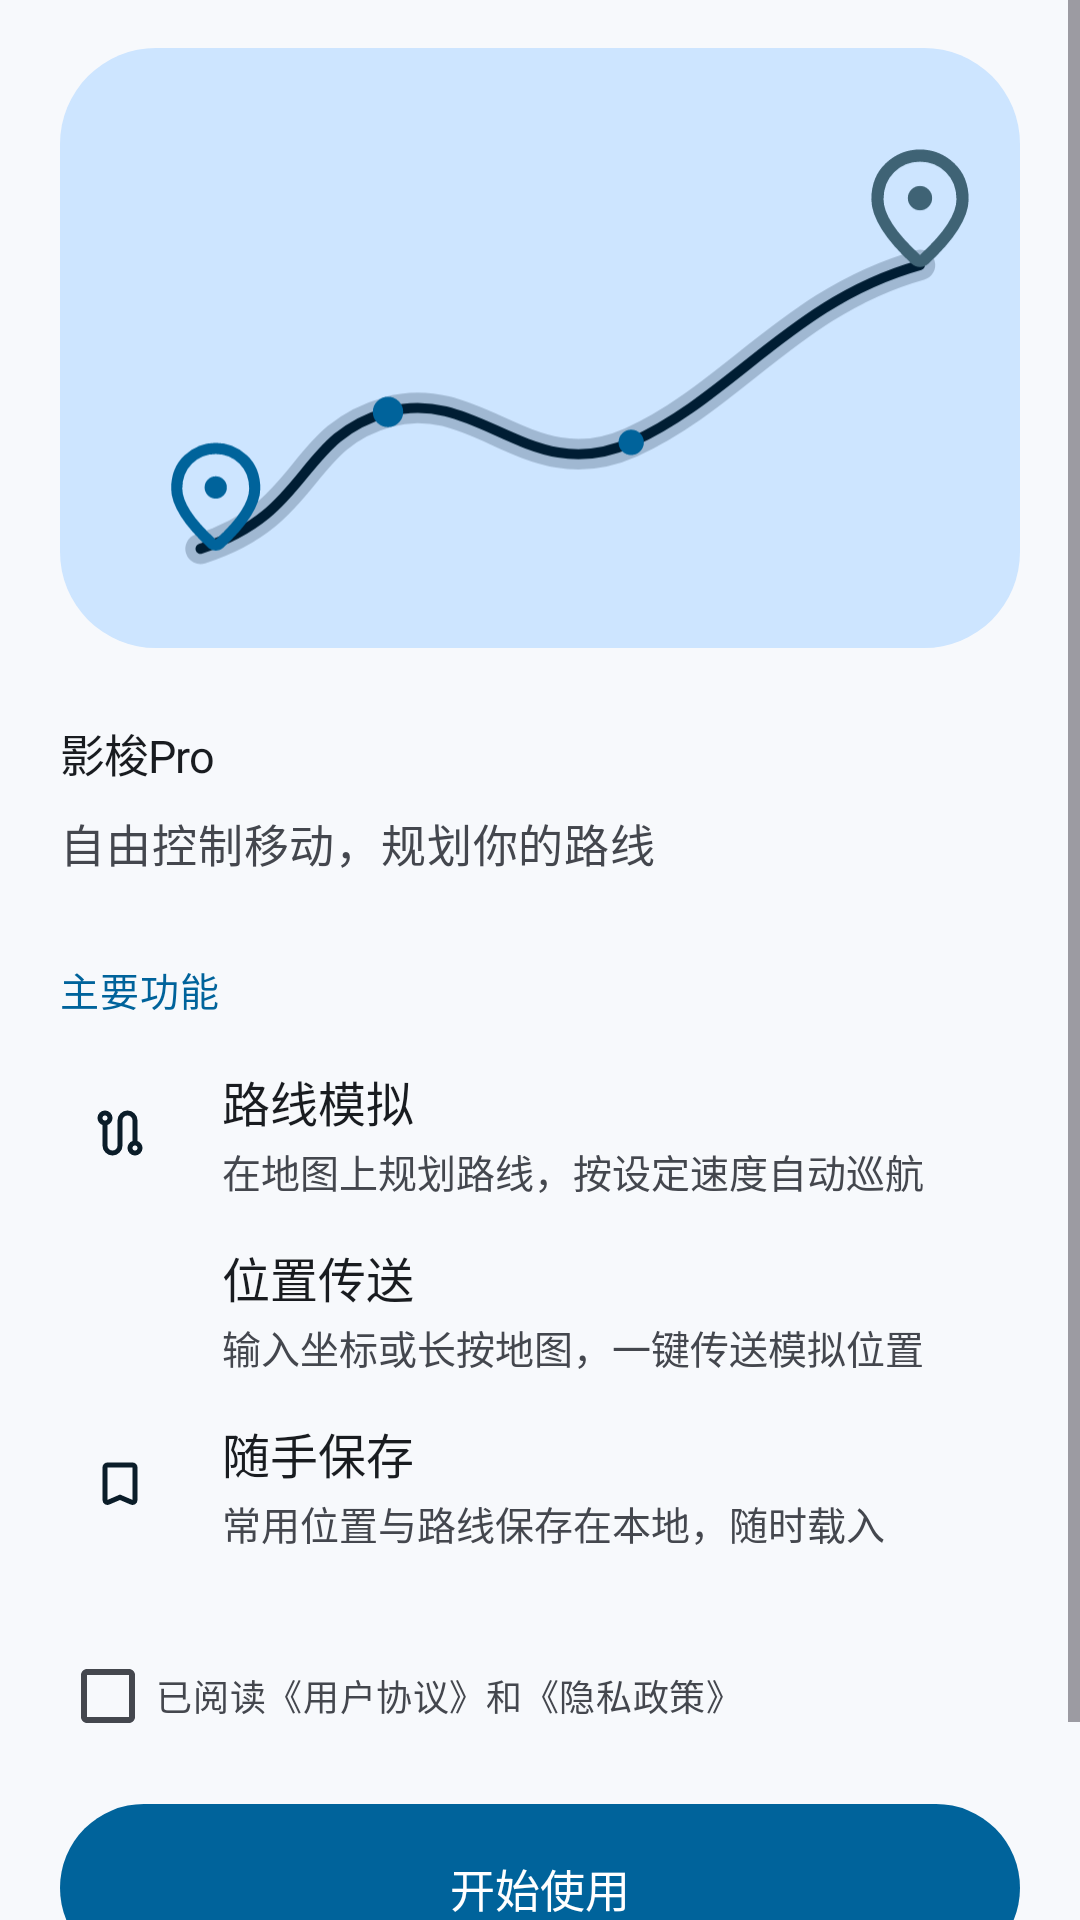

The Android layout XML behind this screen, and the referenced resources:
<!-- AndroidManifest.xml: activity theme AppTheme.NoActionBar.Welcome -->
<!-- res/layout/activity_welcome.xml -->
<?xml version="1.0" encoding="utf-8"?>
<ScrollView xmlns:android="http://schemas.android.com/apk/res/android"
    xmlns:app="http://schemas.android.com/apk/res-auto"
    android:layout_width="match_parent"
    android:layout_height="match_parent"
    android:background="@color/surface"
    android:clipToPadding="false"
    android:fillViewport="true">

    <LinearLayout
        android:layout_width="match_parent"
        android:layout_height="wrap_content"
        android:orientation="vertical"
        android:paddingStart="20dp"
        android:paddingTop="16dp"
        android:paddingEnd="20dp"
        android:paddingBottom="28dp">

        <FrameLayout
            android:layout_width="match_parent"
            android:layout_height="200dp"
            android:background="@drawable/bg_welcome_hero">

            <ImageView
                android:layout_width="match_parent"
                android:layout_height="match_parent"
                android:contentDescription="@null"
                android:importantForAccessibility="no"
                android:paddingStart="8dp"
                android:paddingTop="20dp"
                android:paddingEnd="8dp"
                android:paddingBottom="8dp"
                android:scaleType="centerInside"
                app:srcCompat="@drawable/img_welcome_route" />

        </FrameLayout>

        <TextView
            android:layout_width="match_parent"
            android:layout_height="wrap_content"
            android:layout_marginTop="24dp"
            android:text="@string/welcome_title"
            android:textAppearance="@style/TextAppearance.App.Display" />

        <TextView
            android:layout_width="match_parent"
            android:layout_height="wrap_content"
            android:layout_marginTop="8dp"
            android:text="@string/welcome_subtitle"
            android:textAppearance="@style/TextAppearance.App.Body"
            android:textColor="@color/on_surface_variant" />

        <TextView
            android:layout_width="match_parent"
            android:layout_height="wrap_content"
            android:layout_marginTop="28dp"
            android:fontFamily="sans-serif-medium"
            android:letterSpacing="0.02"
            android:text="@string/pages_welcome_features_title"
            android:textColor="?attr/colorPrimary"
            android:textSize="@dimen/text_label" />

        <LinearLayout
            android:layout_width="match_parent"
            android:layout_height="wrap_content"
            android:layout_marginTop="16dp"
            android:gravity="center_vertical"
            android:orientation="horizontal">

            <FrameLayout
                android:layout_width="40dp"
                android:layout_height="40dp"
                android:background="@drawable/bg_pref_icon">

                <ImageView
                    android:layout_width="20dp"
                    android:layout_height="20dp"
                    android:layout_gravity="center"
                    android:contentDescription="@null"
                    android:importantForAccessibility="no"
                    app:srcCompat="@drawable/ic_route"
                    app:tint="?attr/colorOnSecondaryContainer" />
            </FrameLayout>

            <LinearLayout
                android:layout_width="0dp"
                android:layout_height="wrap_content"
                android:layout_weight="1"
                android:orientation="vertical"
                android:paddingStart="14dp">

                <TextView
                    android:layout_width="match_parent"
                    android:layout_height="wrap_content"
                    android:fontFamily="sans-serif-medium"
                    android:text="@string/pages_welcome_feature_route_title"
                    android:textColor="@color/on_surface"
                    android:textSize="16sp" />

                <TextView
                    android:layout_width="match_parent"
                    android:layout_height="wrap_content"
                    android:layout_marginTop="2dp"
                    android:fontFamily="sans-serif"
                    android:text="@string/pages_welcome_feature_route_body"
                    android:textColor="@color/on_surface_variant"
                    android:textSize="@dimen/text_label" />
            </LinearLayout>
        </LinearLayout>

        <LinearLayout
            android:layout_width="match_parent"
            android:layout_height="wrap_content"
            android:layout_marginTop="14dp"
            android:gravity="center_vertical"
            android:orientation="horizontal">

            <FrameLayout
                android:layout_width="40dp"
                android:layout_height="40dp"
                android:background="@drawable/bg_pref_icon">

                <ImageView
                    android:layout_width="20dp"
                    android:layout_height="20dp"
                    android:layout_gravity="center"
                    android:contentDescription="@null"
                    android:importantForAccessibility="no"
                    app:srcCompat="@drawable/ic_near_me"
                    app:tint="?attr/colorOnSecondaryContainer" />
            </FrameLayout>

            <LinearLayout
                android:layout_width="0dp"
                android:layout_height="wrap_content"
                android:layout_weight="1"
                android:orientation="vertical"
                android:paddingStart="14dp">

                <TextView
                    android:layout_width="match_parent"
                    android:layout_height="wrap_content"
                    android:fontFamily="sans-serif-medium"
                    android:text="@string/pages_welcome_feature_teleport_title"
                    android:textColor="@color/on_surface"
                    android:textSize="16sp" />

                <TextView
                    android:layout_width="match_parent"
                    android:layout_height="wrap_content"
                    android:layout_marginTop="2dp"
                    android:fontFamily="sans-serif"
                    android:text="@string/pages_welcome_feature_teleport_body"
                    android:textColor="@color/on_surface_variant"
                    android:textSize="@dimen/text_label" />
            </LinearLayout>
        </LinearLayout>

        <LinearLayout
            android:layout_width="match_parent"
            android:layout_height="wrap_content"
            android:layout_marginTop="14dp"
            android:gravity="center_vertical"
            android:orientation="horizontal">

            <FrameLayout
                android:layout_width="40dp"
                android:layout_height="40dp"
                android:background="@drawable/bg_pref_icon">

                <ImageView
                    android:layout_width="20dp"
                    android:layout_height="20dp"
                    android:layout_gravity="center"
                    android:contentDescription="@null"
                    android:importantForAccessibility="no"
                    app:srcCompat="@drawable/ic_bookmark"
                    app:tint="?attr/colorOnSecondaryContainer" />
            </FrameLayout>

            <LinearLayout
                android:layout_width="0dp"
                android:layout_height="wrap_content"
                android:layout_weight="1"
                android:orientation="vertical"
                android:paddingStart="14dp">

                <TextView
                    android:layout_width="match_parent"
                    android:layout_height="wrap_content"
                    android:fontFamily="sans-serif-medium"
                    android:text="@string/pages_welcome_feature_save_title"
                    android:textColor="@color/on_surface"
                    android:textSize="16sp" />

                <TextView
                    android:layout_width="match_parent"
                    android:layout_height="wrap_content"
                    android:layout_marginTop="2dp"
                    android:fontFamily="sans-serif"
                    android:text="@string/pages_welcome_feature_save_body"
                    android:textColor="@color/on_surface_variant"
                    android:textSize="@dimen/text_label" />
            </LinearLayout>
        </LinearLayout>

        <com.google.android.material.checkbox.MaterialCheckBox
            android:id="@+id/check_agreement"
            android:layout_width="match_parent"
            android:layout_height="wrap_content"
            android:layout_marginTop="24dp"
            android:fontFamily="sans-serif"
            android:gravity="center_vertical"
            android:lineSpacingExtra="2dp"
            android:minHeight="48dp"
            android:text="@string/app_agreement_privacy"
            android:textColor="@color/on_surface_variant"
            android:textSize="@dimen/text_caption" />

        <com.google.android.material.button.MaterialButton
            android:id="@+id/startButton"
            style="@style/Widget.App.Button"
            android:layout_width="match_parent"
            android:layout_height="56dp"
            android:layout_marginTop="12dp"
            android:text="@string/welcome_btn_txt"
            android:textAllCaps="false"
            android:textSize="@dimen/text_button"
            app:cornerRadius="@dimen/radius_control" />

        <TextView
            android:id="@+id/welcome_version"
            android:layout_width="match_parent"
            android:layout_height="wrap_content"
            android:layout_marginTop="12dp"
            android:fontFamily="sans-serif"
            android:gravity="center"
            android:textColor="@color/muted"
            android:textSize="@dimen/text_caption" />
    </LinearLayout>
</ScrollView>
<!-- resources referenced by this layout -->
<resources>
  <color name="muted">@color/on_surface_variant</color>
  <color name="on_surface">#191C20</color>
  <color name="on_surface_variant">#44474E</color>
  <color name="surface">#F7F9FC</color>
  <dimen name="radius_control">28dp</dimen>
  <dimen name="text_button">15sp</dimen>
  <dimen name="text_caption">12sp</dimen>
  <dimen name="text_label">13sp</dimen>
  <string name="app_agreement_privacy">已阅读《用户协议》和《隐私政策》</string>
  <string name="pages_welcome_feature_route_body">在地图上规划路线，按设定速度自动巡航</string>
  <string name="pages_welcome_feature_route_title">路线模拟</string>
  <string name="pages_welcome_feature_save_body">常用位置与路线保存在本地，随时载入</string>
  <string name="pages_welcome_feature_save_title">随手保存</string>
  <string name="pages_welcome_feature_teleport_body">输入坐标或长按地图，一键传送模拟位置</string>
  <string name="pages_welcome_feature_teleport_title">位置传送</string>
  <string name="pages_welcome_features_title">主要功能</string>
  <string name="welcome_btn_txt">开始使用</string>
  <string name="welcome_subtitle">自由控制移动，规划你的路线</string>
  <string name="welcome_title">影梭Pro</string>
  <style name="AppTheme.NoActionBar.Welcome" parent="AppTheme.NoActionBar">
          <item name="android:statusBarColor">@color/background</item>
          <item name="android:navigationBarColor">@color/background</item>
      </style>
  <color name="primary_container">#CDE5FF</color>
  <dimen name="text_body">15sp</dimen>
  <dimen name="text_display">40sp</dimen>
  <style name="AppTheme.NoActionBar" parent="AppTheme">
          <item name="windowActionBar">false</item>
          <item name="windowNoTitle">true</item>
      </style>
  <color name="background">#F7F9FC</color>
  <color name="primary">#00639B</color>
  <color name="on_primary">#FFFFFF</color>
  <color name="on_primary_container">#001D33</color>
  <color name="secondary">#4F616E</color>
  <color name="on_secondary">#FFFFFF</color>
  <color name="secondary_container">#D2E5F4</color>
  <color name="on_secondary_container">#0B1D29</color>
  <color name="tertiary">#3F6375</color>
  <color name="on_tertiary">#FFFFFF</color>
  <color name="tertiary_container">#C2E8FC</color>
  <color name="on_tertiary_container">#001F2A</color>
  <color name="error">#BA1A1A</color>
  <color name="on_error">#FFFFFF</color>
  <color name="error_container">#FFDAD6</color>
  <color name="on_error_container">#410002</color>
  <color name="surface_container_high">#E2E7EF</color>
  <color name="outline">#74777D</color>
  <color name="on_background">#191C20</color>
  <style name="ThemeOverlay.App.BottomSheetDialog" parent="ThemeOverlay.Material3.BottomSheetDialog">
          <item name="bottomSheetStyle">@style/Widget.App.BottomSheet</item>
      </style>
  <style name="ShapeAppearanceOverlay.App.Dialog" parent="">
          <item name="cornerFamily">rounded</item>
          <item name="cornerSize">@dimen/radius_sheet</item>
      </style>
  <color name="surface_container_low">#F1F4F9</color>
  <style name="AppPreference" parent="@style/Preference.Material">
          <item name="android:layout">@layout/preference_row</item>
      </style>
  <style name="AppPreference.EditText" parent="@style/Preference.DialogPreference.EditTextPreference.Material">
          <item name="android:layout">@layout/preference_row</item>
      </style>
  <style name="AppPreference.List" parent="@style/Preference.DropDown.Material">
          <item name="android:layout">@layout/preference_row</item>
      </style>
  <style name="AppPreference.Dialog" parent="@style/Preference.DialogPreference.Material">
          <item name="android:layout">@layout/preference_row</item>
      </style>
  <style name="AppPreference.Switch" parent="@style/Preference.SwitchPreferenceCompat.Material">
          <item name="android:layout">@layout/preference_row</item>
      </style>
  <style name="AppPreferenceCategory" parent="@style/Preference.Category.Material">
          <item name="android:layout">@layout/preference_category</item>
      </style>
  <dimen name="text_title">22sp</dimen>
  <dimen name="radius_sheet">28dp</dimen>
</resources>
